Run: headless pygame with SDL's dummy video driver; simulated clock (each Clock.tick advances the game by its frame time, no real sleeping); random seed 0; keys injected as events and as key.get_pressed() state; no mouse input.
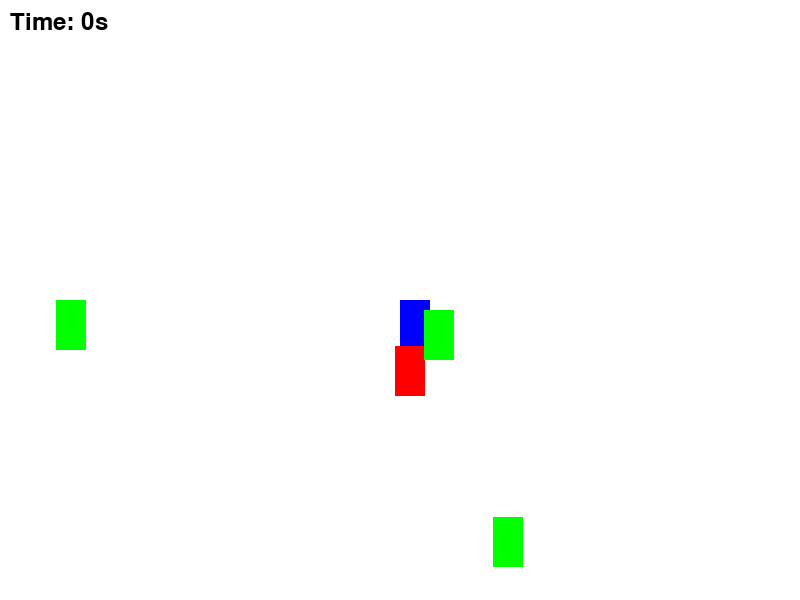
Frame 1 of 1 · flips 1–60 · no input (game ended)

The pygame program that drew these frames:

import pygame
import math
import random

# Initialize Pygame
pygame.init()

# Set up the display
WIDTH, HEIGHT = 800, 600
screen = pygame.display.set_mode((WIDTH, HEIGHT))
pygame.display.set_caption("Simple Among Us")

# Colors
WHITE = (255, 255, 255)
BLACK = (0, 0, 0)
RED = (255, 0, 0)
BLUE = (0, 0, 255)
GREEN = (0, 255, 0)

# Player class
class Player(pygame.sprite.Sprite):
    def __init__(self, x, y, color, is_impostor=False):
        super().__init__()
        self.image = pygame.Surface((30, 50))
        self.image.fill(color)
        self.rect = self.image.get_rect()
        self.rect.x = x
        self.rect.y = y
        self.speed = 5 if not is_impostor else 4.5  # Impostor is slightly slower
        self.is_impostor = is_impostor

    def move(self, dx, dy):
        self.rect.x += dx * self.speed
        self.rect.y += dy * self.speed
        self.rect.clamp_ip(screen.get_rect())

    def ai_move(self):
        dx = random.choice([-1, 0, 1])
        dy = random.choice([-1, 0, 1])
        self.move(dx, dy)

    def chase(self, target):
        dx = target.rect.x - self.rect.x
        dy = target.rect.y - self.rect.y
        dist = math.hypot(dx, dy)
        if dist != 0:
            dx, dy = dx / dist, dy / dist
        self.move(dx, dy)

# Create players
player = Player(WIDTH // 2, HEIGHT // 2, BLUE)
impostor = Player(random.randint(0, WIDTH), random.randint(0, HEIGHT), RED, True)
crewmates = [Player(random.randint(0, WIDTH), random.randint(0, HEIGHT), GREEN) for _ in range(3)]

all_sprites = pygame.sprite.Group(player, impostor, *crewmates)
ai_players = pygame.sprite.Group(*crewmates)

# Game loop
running = True
clock = pygame.time.Clock()
start_time = pygame.time.get_ticks()

while running:
    # Handle events
    for event in pygame.event.get():
        if event.type == pygame.QUIT:
            running = False

    # Move player
    keys = pygame.key.get_pressed()
    dx = keys[pygame.K_RIGHT] - keys[pygame.K_LEFT]
    dy = keys[pygame.K_DOWN] - keys[pygame.K_UP]
    player.move(dx, dy)

    # Move AI crewmates
    for ai_player in ai_players:
        ai_player.ai_move()

    # Move impostor (chase the player)
    impostor.chase(player)

    # Check for collision with impostor
    if pygame.sprite.collide_rect(player, impostor):
        print("Game Over! The impostor caught you!")
        running = False

    # Draw everything
    screen.fill(WHITE)
    all_sprites.draw(screen)

    # Display survival time
    current_time = pygame.time.get_ticks()
    survival_time = (current_time - start_time) // 1000  # Convert to seconds
    font = pygame.font.Font(None, 36)
    time_text = font.render(f"Time: {survival_time}s", True, BLACK)
    screen.blit(time_text, (10, 10))

    pygame.display.flip()

    # Cap the frame rate
    clock.tick(60)

pygame.quit()
